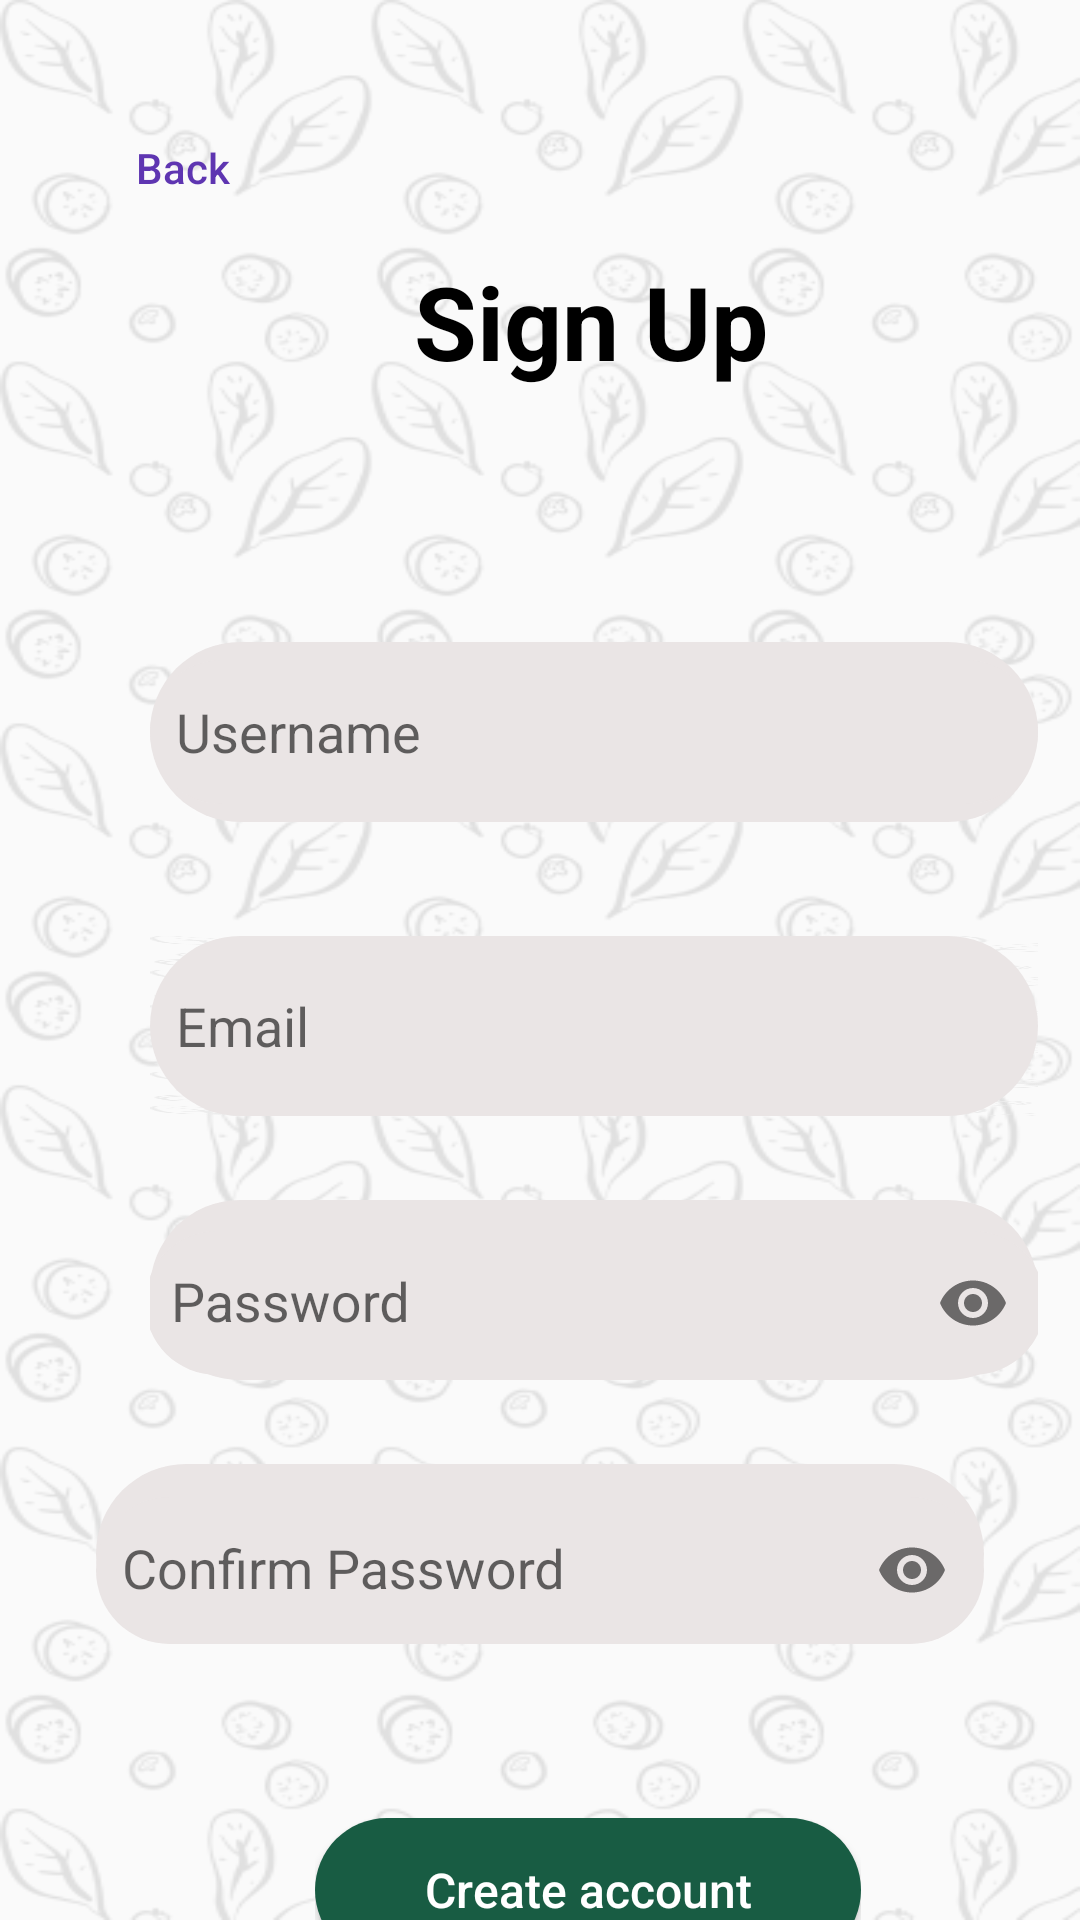

Write the Android layout XML for this screen, with the resource values it uses.
<!-- AndroidManifest.xml: application theme Theme.PieceFood -->
<!-- res/layout/activity_signup.xml -->
<?xml version="1.0" encoding="utf-8"?>
<androidx.constraintlayout.widget.ConstraintLayout xmlns:android="http://schemas.android.com/apk/res/android"
    xmlns:app="http://schemas.android.com/apk/res-auto"
    xmlns:tools="http://schemas.android.com/tools"
    android:layout_width="match_parent"
    android:layout_height="match_parent"
    android:background="@drawable/group_6"
    android:backgroundTint="#1B000000"
    android:hapticFeedbackEnabled="false">


    <androidx.constraintlayout.widget.ConstraintLayout
        android:id="@+id/CL_BackBtn"
        android:layout_width="82dp"
        android:layout_height="49dp"
        android:layout_marginStart="20dp"
        android:layout_marginTop="32dp"
        app:layout_constraintStart_toStartOf="parent"
        app:layout_constraintTop_toTopOf="parent">

        <Button
            android:id="@+id/backBtn"
            android:layout_width="wrap_content"
            android:layout_height="wrap_content"
            android:layout_marginBottom="1dp"
            android:background="#00FFFFFF"
            android:backgroundTint="#FFFFFF"
            android:text="Back"
            android:textAllCaps="false"
            android:textColor="#5E35B1"
            app:layout_constraintBottom_toBottomOf="parent"
            app:layout_constraintEnd_toEndOf="parent"
            app:layout_constraintStart_toStartOf="parent"
            app:layout_constraintTop_toTopOf="parent" />
    </androidx.constraintlayout.widget.ConstraintLayout>

    <androidx.constraintlayout.widget.ConstraintLayout
        android:id="@+id/CL_textView"
        android:layout_width="134dp"
        android:layout_height="54dp"
        android:layout_marginStart="138dp"
        android:layout_marginTop="80dp"
        app:layout_constraintStart_toStartOf="parent"
        app:layout_constraintTop_toTopOf="parent">

        <TextView
            android:id="@+id/textView"
            android:layout_width="0dp"
            android:layout_height="wrap_content"
            android:text="Sign Up"
            android:textAllCaps="false"
            android:textColor="#000000"
            android:textColorHighlight="#000000"
            android:textColorLink="#000000"
            android:textSize="34sp"
            android:textStyle="bold"
            app:layout_constraintBottom_toBottomOf="parent"
            app:layout_constraintEnd_toEndOf="parent"
            app:layout_constraintStart_toStartOf="parent"
            app:layout_constraintTop_toTopOf="parent" />
    </androidx.constraintlayout.widget.ConstraintLayout>

    <androidx.constraintlayout.widget.ConstraintLayout
        android:id="@+id/CL_username"
        android:layout_width="296dp"
        android:layout_height="60dp"
        android:layout_marginStart="50dp"
        android:layout_marginTop="80dp"
        android:layout_marginEnd="50dp"
        android:layout_marginBottom="10dp"
        android:background="@drawable/round_button"
        app:layout_constraintBottom_toTopOf="@+id/CL_email"
        app:layout_constraintEnd_toEndOf="parent"
        app:layout_constraintHorizontal_bias="0.0"
        app:layout_constraintStart_toStartOf="parent"
        app:layout_constraintTop_toBottomOf="@+id/CL_textView"
        app:layout_constraintVertical_bias="0.0">

        <EditText
            android:id="@+id/usernameText"
            android:layout_width="296dp"
            android:layout_height="48dp"
            android:background="@drawable/round_button"
            android:ems="10"
            android:hint="  Username"
            android:inputType="text"
            android:textSize="18sp"
            app:layout_constraintBottom_toBottomOf="parent"
            app:layout_constraintEnd_toEndOf="parent"
            app:layout_constraintStart_toStartOf="parent"
            app:layout_constraintTop_toTopOf="parent" />
    </androidx.constraintlayout.widget.ConstraintLayout>

    <androidx.constraintlayout.widget.ConstraintLayout
        android:id="@+id/CL_email"
        android:layout_width="296dp"
        android:layout_height="60dp"
        android:layout_marginStart="50dp"
        android:layout_marginTop="28dp"
        android:layout_marginEnd="50dp"
        android:layout_marginBottom="28dp"
        android:background="@drawable/group_6"
        app:layout_constraintBottom_toTopOf="@+id/CL_password"
        app:layout_constraintEnd_toEndOf="parent"
        app:layout_constraintHorizontal_bias="0.0"
        app:layout_constraintStart_toStartOf="parent"
        app:layout_constraintTop_toBottomOf="@+id/CL_username">

        <EditText
            android:id="@+id/emailText"
            android:layout_width="296dp"
            android:layout_height="60dp"
            android:background="@drawable/round_button"
            android:ems="10"
            android:hint="  Email"
            android:inputType="textEmailAddress"
            app:layout_constraintBottom_toBottomOf="parent"
            app:layout_constraintEnd_toEndOf="parent"
            app:layout_constraintStart_toStartOf="parent"
            app:layout_constraintTop_toTopOf="parent" />
    </androidx.constraintlayout.widget.ConstraintLayout>

    <androidx.constraintlayout.widget.ConstraintLayout
        android:id="@+id/CL_password"
        android:layout_width="296dp"
        android:layout_height="60dp"
        android:layout_marginStart="50dp"
        android:layout_marginTop="28dp"
        android:layout_marginEnd="50dp"
        android:background="@drawable/round_button"
        app:layout_constraintEnd_toEndOf="parent"
        app:layout_constraintHorizontal_bias="0.0"
        app:layout_constraintStart_toStartOf="parent"
        app:layout_constraintTop_toBottomOf="@+id/CL_email">


        <com.google.android.material.textfield.TextInputLayout
            android:id="@+id/passwordText"
            android:layout_width="300dp"
            android:layout_height="62dp"
            android:backgroundTint="#00FFFFFF"
            android:hint="  Password"
            app:layout_constraintBottom_toBottomOf="parent"
            app:layout_constraintEnd_toEndOf="parent"
            app:layout_constraintStart_toStartOf="parent"
            app:layout_constraintTop_toTopOf="parent"
            app:passwordToggleEnabled="true">


            <com.google.android.material.textfield.TextInputEditText
                android:id="@+id/passwordET"
                android:layout_width="match_parent"
                android:layout_height="48dp"
                android:background="@drawable/round_button"
                android:ems="15"
                android:inputType="textPassword" />


        </com.google.android.material.textfield.TextInputLayout>

    </androidx.constraintlayout.widget.ConstraintLayout>


    <androidx.constraintlayout.widget.ConstraintLayout
        android:id="@+id/CL_confirmPassword"
        android:layout_width="296dp"
        android:layout_height="60dp"
        android:layout_marginStart="50dp"
        android:layout_marginTop="28dp"
        android:layout_marginEnd="50dp"
        android:background="@drawable/round_button"
        app:layout_constraintEnd_toEndOf="parent"
        app:layout_constraintStart_toStartOf="parent"
        app:layout_constraintTop_toBottomOf="@+id/CL_password">


        <com.google.android.material.textfield.TextInputLayout
            android:id="@+id/confirmPasswordText"
            android:layout_width="match_parent"
            android:layout_height="match_parent"
            android:hint="  Confirm Password"
            app:layout_constraintBottom_toBottomOf="parent"
            app:layout_constraintEnd_toEndOf="parent"
            app:layout_constraintStart_toStartOf="parent"
            app:layout_constraintTop_toTopOf="parent"
            app:passwordToggleEnabled="true">

            <com.google.android.material.textfield.TextInputEditText
                android:layout_width="match_parent"
                android:layout_height="match_parent"
                android:background="@drawable/round_button"
                android:ems="15"
                android:inputType="textPassword" />


        </com.google.android.material.textfield.TextInputLayout>

    </androidx.constraintlayout.widget.ConstraintLayout>

    <androidx.constraintlayout.widget.ConstraintLayout
        android:id="@+id/CL_createAccountBtn"
        android:layout_width="182dp"
        android:layout_height="48dp"
        android:layout_marginStart="105dp"
        android:layout_marginTop="58dp"
        app:layout_constraintStart_toStartOf="parent"
        app:layout_constraintTop_toBottomOf="@+id/CL_confirmPassword">

        <Button
            android:id="@+id/createAccountBtn"
            android:layout_width="182dp"
            android:layout_height="48dp"
            android:autoSizeMinTextSize="20dp"
            android:autoSizeTextType="none"
            android:autoText="true"
            android:background="@drawable/round_button"
            android:backgroundTint="#185C43"
            android:contextClickable="false"
            android:elegantTextHeight="false"
            android:text="Create account"
            android:textAlignment="center"
            android:textAllCaps="false"
            android:textColor="#FFFFFF"
            android:textColorHighlight="#FFFFFF"
            android:textColorLink="#000000"
            android:textSize="16sp"
            app:layout_constraintBottom_toBottomOf="parent"
            app:layout_constraintEnd_toEndOf="parent"
            app:layout_constraintStart_toStartOf="parent"
            app:layout_constraintTop_toTopOf="parent" />
    </androidx.constraintlayout.widget.ConstraintLayout>

</androidx.constraintlayout.widget.ConstraintLayout>
<!-- resources referenced by this layout -->
<resources>
  <!-- drawable group_6: png bitmap (drawable, 42727 bytes) -->
  <!-- drawable round_button (drawable) -->
  <?xml version="1.0" encoding="utf-8"?>
  <shape xmlns:android="http://schemas.android.com/apk/res/android"
      android:shape="rectangle">
      <solid android:color="#EAE5E5" />
      <corners android:bottomRightRadius="50dp"
          android:bottomLeftRadius="50dp"
          android:topRightRadius="50dp"
          android:topLeftRadius="50dp"/>
  </shape>
  <style name="Theme.PieceFood" parent="Base.Theme.PieceFood" />
  <style name="Base.Theme.PieceFood" parent="Theme.AppCompat.Light.NoActionBar">
          
          
      </style>
</resources>
